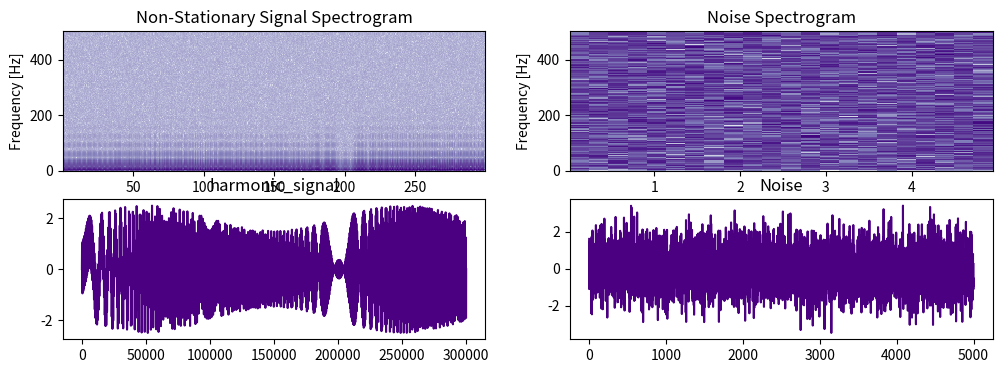

Write Python code to recreate this figure.
import numpy as np
import matplotlib.pyplot as plt
import scipy

np.random.seed(0)

fs = 3000                       # sampling frequency in Hz
t = np.linspace(0, 5, fs * 100)   # 5 seconds of data
f0 = 1
f1 = 75
chirp = np.sin(2 * np.pi * (f0 + (f1 - f0) * t / max(t)) * t)
tone = np.sin(2 * np.pi * 100 * t)
modulation = 1 + 0.5 * np.sin(2 * np.pi * 0.3 * t)
non_stationary_signal = modulation * chirp + tone + 0.001 * np.random.randn(len(t)) # add Gaussian noise

noise = np.random.normal(0, 1, 5000)


plt.figure(figsize=(12, 4))

plt.subplot(2, 2, 1)
frequencies, times, Sxx = scipy.signal.spectrogram(non_stationary_signal, fs=1000)
plt.pcolormesh(times, frequencies, 10 * np.log10(Sxx), cmap=plt.cm.Purples)
plt.title("Non-Stationary Signal Spectrogram")
plt.xlabel("Time [s]")
plt.ylabel("Frequency [Hz]")

plt.subplot(2, 2, 2)
frequencies, times, Sxx = scipy.signal.spectrogram(noise, fs=1000)
plt.pcolormesh(times, frequencies, 10 * np.log10(Sxx), cmap=plt.cm.Purples)
plt.title("Noise Spectrogram")
plt.xlabel("Time [s]")
plt.ylabel("Frequency [Hz]")

plt.subplot(2, 2, 3)
plt.plot(non_stationary_signal, c="indigo")
plt.title("harmonic_signal")

plt.subplot(2, 2, 4)
plt.plot(noise, c="indigo")
plt.title("Noise")

plt.show()
